Photos from the image-classification dataset "Image-Color-Reverser" in the GitHub repository Nobodyworld/Image-Color-Reverser. Its 2 classes are: clean, noisy.

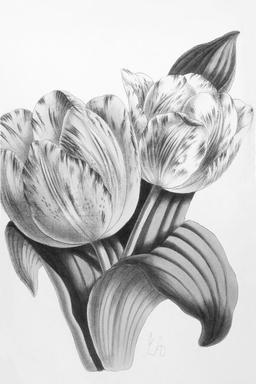
Label: noisy

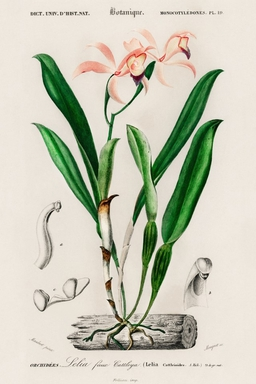
Label: clean

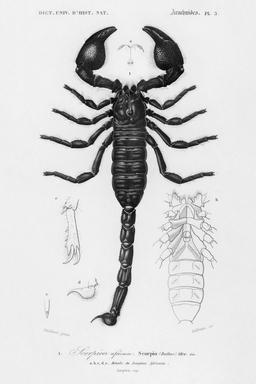
Label: noisy

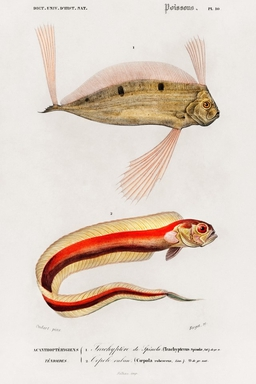
Label: clean

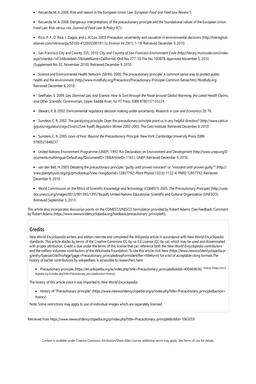
Label: noisy

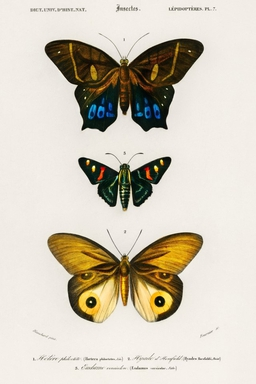
Label: clean
